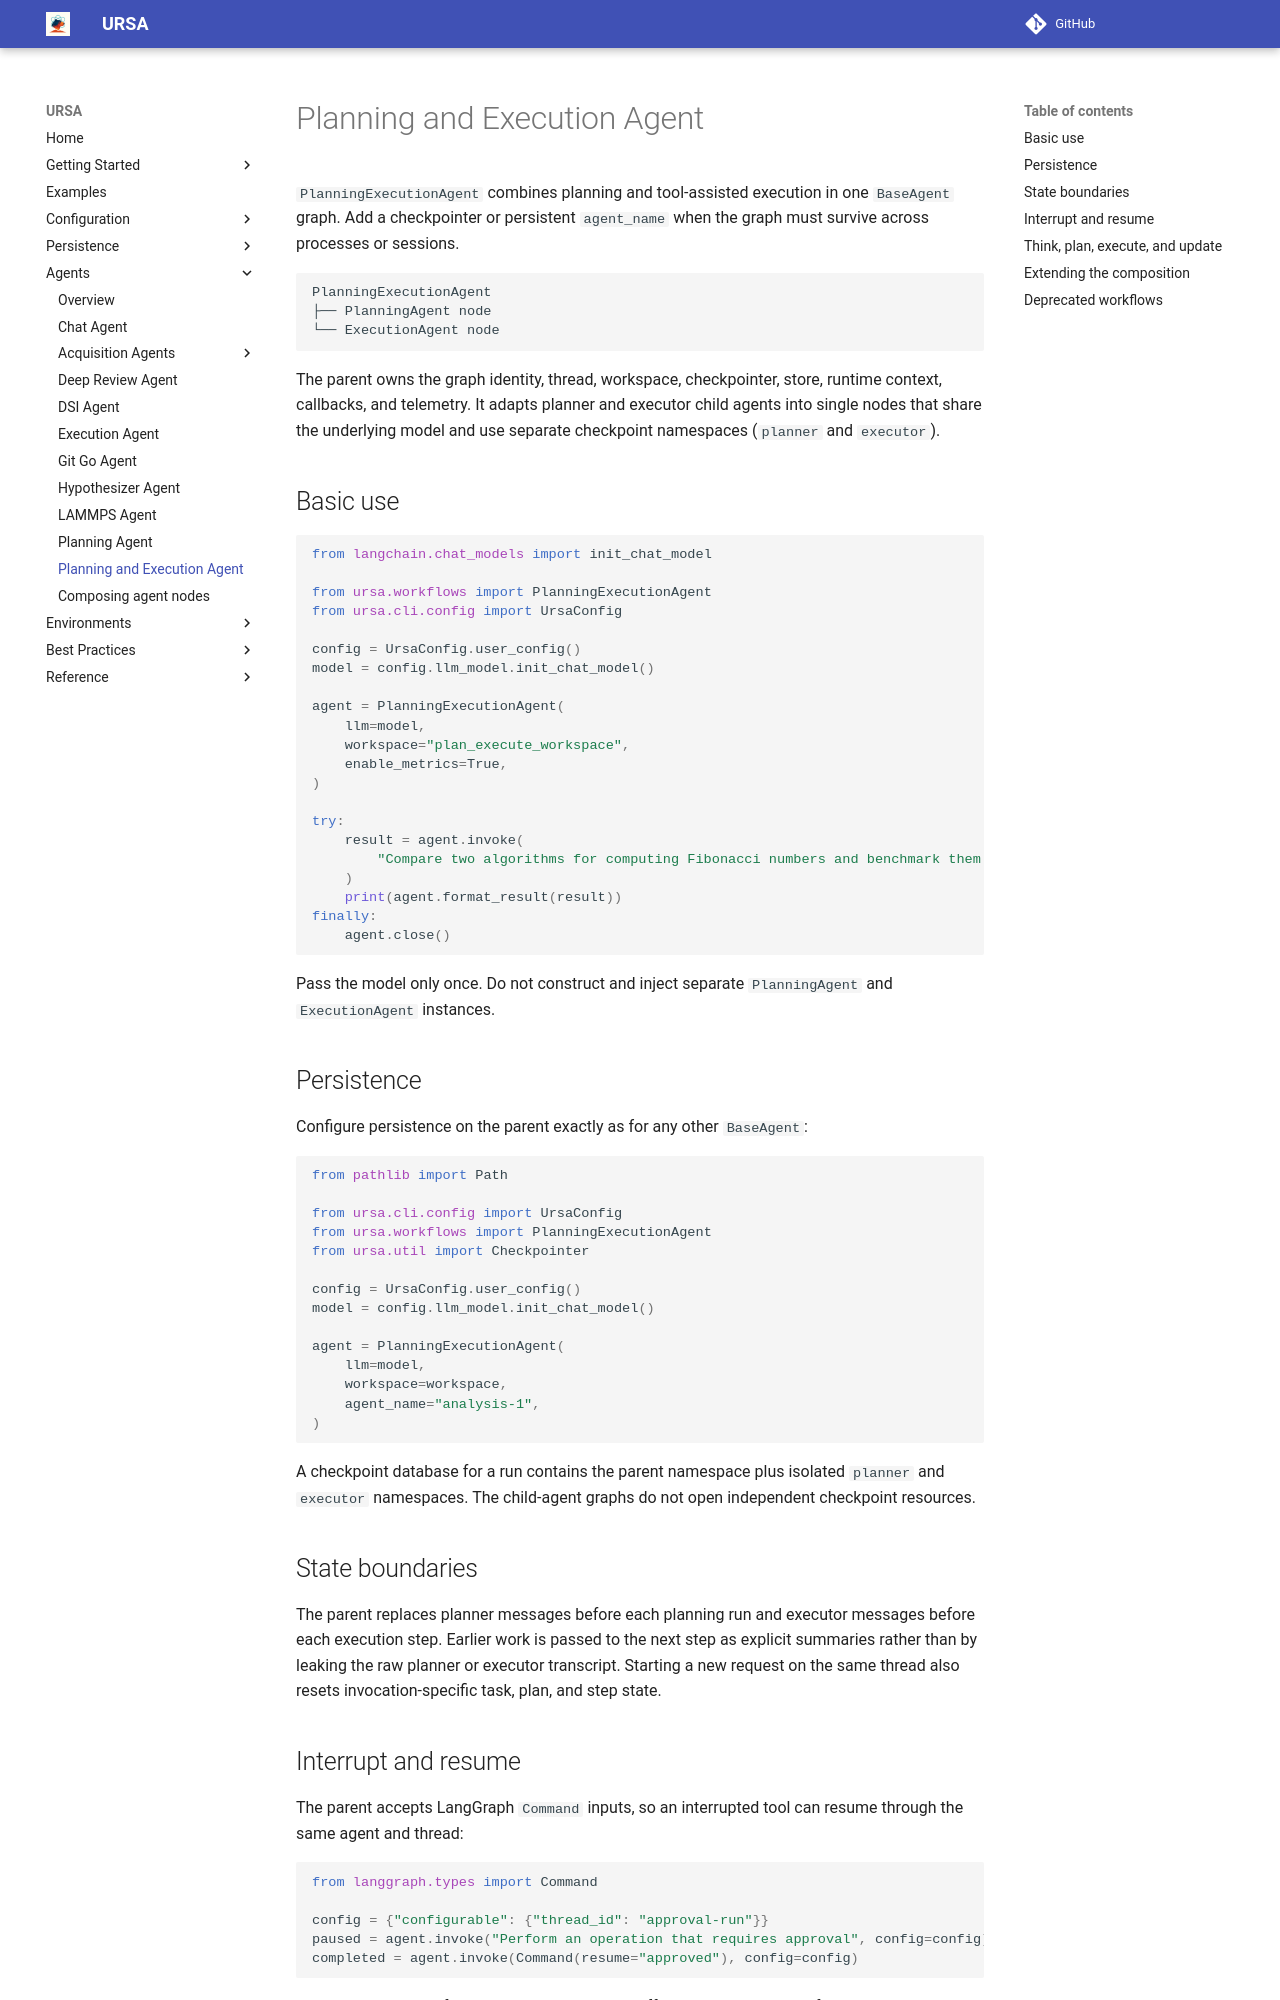

repository: lanl/ursa · page: 0.18.0/agents/planning-execution/index.html · generator: mkdocs

# Planning and Execution Agent

`PlanningExecutionAgent` combines planning and tool-assisted execution in one
`BaseAgent` graph. Add a checkpointer or persistent `agent_name` when the graph
must survive across processes or sessions.

```text
PlanningExecutionAgent
├── PlanningAgent node
└── ExecutionAgent node
```

The parent owns the graph identity, thread, workspace, checkpointer, store,
runtime context, callbacks, and telemetry. It adapts planner and executor child
agents into single nodes that share the underlying model and use separate
checkpoint namespaces (`planner` and `executor`).

## Basic use

```python
from langchain.chat_models import init_chat_model

from ursa.workflows import PlanningExecutionAgent
from ursa.cli.config import UrsaConfig

config = UrsaConfig.user_config()
model = config.llm_model.init_chat_model()

agent = PlanningExecutionAgent(
    llm=model,
    workspace="plan_execute_workspace",
    enable_metrics=True,
)

try:
    result = agent.invoke(
        "Compare two algorithms for computing Fibonacci numbers and benchmark them."
    )
    print(agent.format_result(result))
finally:
    agent.close()
```

Pass the model only once. Do not construct and inject separate `PlanningAgent`
and `ExecutionAgent` instances.

## Persistence

Configure persistence on the parent exactly as for any other `BaseAgent`:

```python
from pathlib import Path

from ursa.cli.config import UrsaConfig
from ursa.workflows import PlanningExecutionAgent
from ursa.util import Checkpointer

config = UrsaConfig.user_config()
model = config.llm_model.init_chat_model()

agent = PlanningExecutionAgent(
    llm=model,
    workspace=workspace,
    agent_name="analysis-1",
)
```

A checkpoint database for a run contains the parent namespace plus isolated
`planner` and `executor` namespaces. The child-agent graphs do not open
independent checkpoint resources.

## State boundaries

The parent replaces planner messages before each planning run and executor
messages before each execution step. Earlier work
is passed to the next step as explicit summaries rather than by leaking the raw
planner or executor transcript. Starting a new request on the same thread also
resets invocation-specific task, plan, and step state.

## Interrupt and resume

The parent accepts LangGraph `Command` inputs, so an interrupted tool can resume
through the same agent and thread:

```python
from langgraph.types import Command

config = {"configurable": {"thread_id": "approval-run"}}
paused = agent.invoke("Perform an operation that requires approval", config=config)
completed = agent.invoke(Command(resume="approved"), config=config)
```

Place an interrupt before a non-idempotent side effect. Code executed before an
interrupt may run again when the node resumes.
